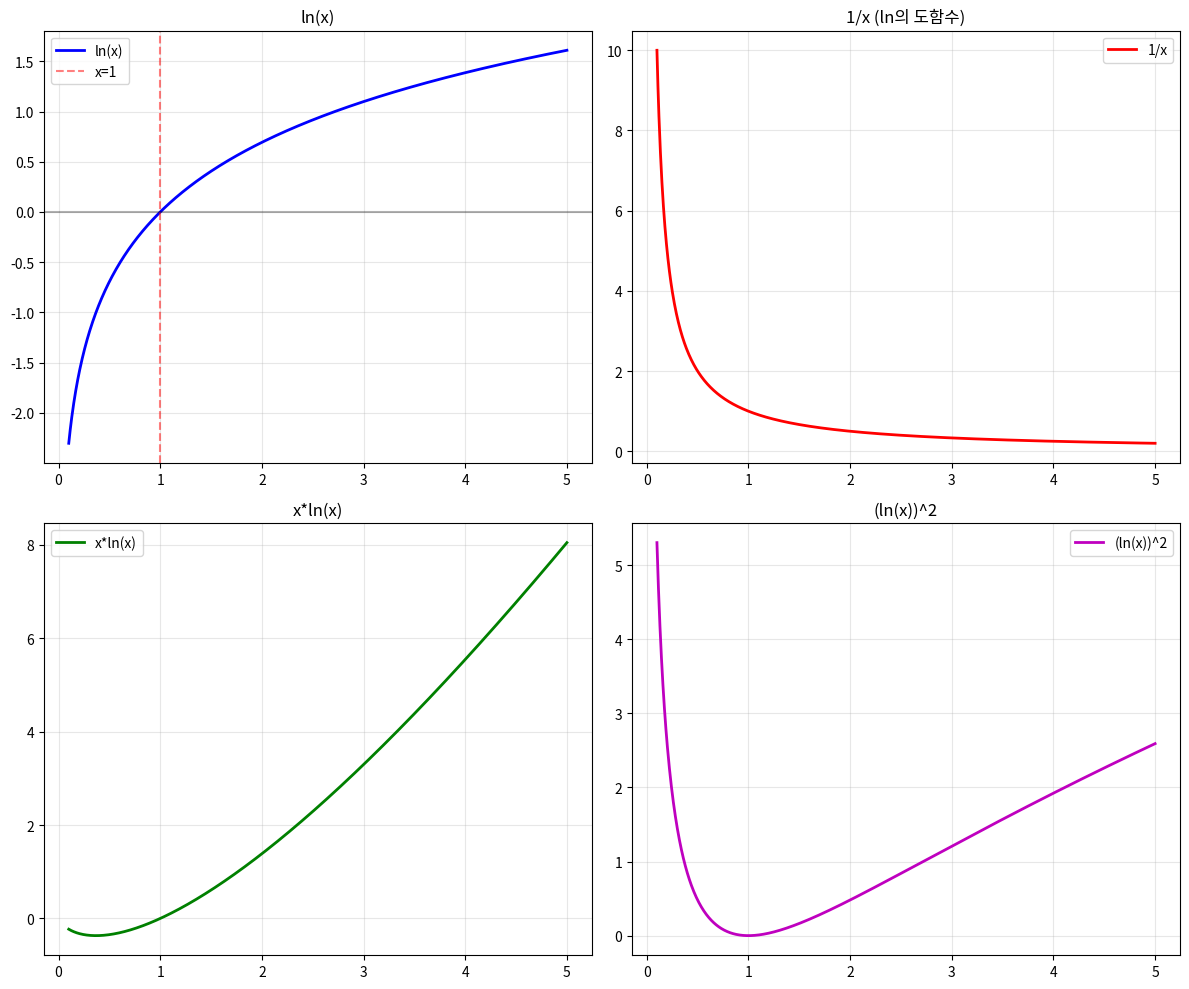

The script that saved this image:
# 자연로그 함수의 적분 (Natural Log Integration)
# 실행 방법: python src/calculus/natural_log_integration/natural_log.py

import numpy as np
import matplotlib.pyplot as plt
from scipy import integrate
import sympy as sp

# 자연로그 함수의 적분 (Natural Logarithm Integration)
# ln(x) 관련 적분들의 계산

def basic_ln_integration():
    """
    기본적인 ln(x) 적분
    integral of ln(x) dx = x*ln(x) - x + C
    부분적분법 사용: u = ln(x), dv = dx
    """
    print("=== 기본 ln(x) 적분 ===")
    print("integral of ln(x) dx")
    print("부분적분법 사용:")
    print("u = ln(x), dv = dx")
    print("du = (1/x) dx, v = x")
    print("integral of ln(x) dx = x*ln(x) - integral of x*(1/x) dx")
    print("= x*ln(x) - integral of 1 dx = x*ln(x) - x + C")
    print("= x(ln(x) - 1) + C")
    
    # sympy로 확인
    x = sp.Symbol('x')
    expr = sp.log(x)
    result = sp.integrate(expr, x)
    print(f"SymPy 결과: {result}")
    
    # 수치적 검증
    x_val = np.e
    original = np.log(x_val)
    antiderivative = x_val * (np.log(x_val) - 1)
    
    print(f"\nx = e = {x_val:.4f}일 때:")
    print(f"ln(x) = {original:.4f}")
    print(f"원함수 값: {antiderivative:.4f}")

def power_of_ln_integration():
    """(ln(x))^n 형태의 적분들"""
    print("\n=== (ln(x))^n 적분 ===")
    
    x = sp.Symbol('x')
    
    # (ln(x))^2 적분
    print("1. integral of (ln(x))^2 dx")
    expr2 = sp.log(x)**2
    result2 = sp.integrate(expr2, x)
    print(f"SymPy 결과: {result2}")
    
    print("부분적분법 반복 사용:")
    print("u = (ln(x))^2, dv = dx")
    print("du = 2*ln(x)*(1/x) dx, v = x")
    print("integral of (ln(x))^2 dx = x*(ln(x))^2 - integral of x*2*ln(x)*(1/x) dx")
    print("= x*(ln(x))^2 - 2*integral of ln(x) dx")
    print("= x*(ln(x))^2 - 2*x*(ln(x) - 1) + C")
    print("= x*((ln(x))^2 - 2*ln(x) + 2) + C")
    
    # (ln(x))^3 적분
    print("\n2. integral of (ln(x))^3 dx")
    expr3 = sp.log(x)**3
    result3 = sp.integrate(expr3, x)
    print(f"SymPy 결과: {result3}")
    
    # 일반적인 공식
    print("\n일반적인 공식:")
    print("integral of (ln(x))^n dx = x*[(ln(x))^n - n*integral of (ln(x))^(n-1) dx]")

def reciprocal_integrations():
    """1/x 관련 적분들"""
    print("\n=== 1/x 관련 적분들 ===")
    
    x = sp.Symbol('x')
    
    print("1. integral of (1/x) dx = ln|x| + C")
    print("   (이것이 ln의 정의!)")
    
    expr1 = 1/x
    result1 = sp.integrate(expr1, x)
    print(f"   SymPy: {result1}")
    
    print("\n2. integral of 1/(ax + b) dx = (1/a)*ln|ax + b| + C")
    a, b = sp.symbols('a b')
    expr2 = 1/(a*x + b)
    result2 = sp.integrate(expr2, x)
    print(f"   SymPy: {result2}")
    
    print("\n3. integral of f'(x)/f(x) dx = ln|f(x)| + C")
    print("   예시: integral of (2x)/(x^2 + 1) dx = ln(x^2 + 1) + C")
    
    expr3 = 2*x/(x**2 + 1)
    result3 = sp.integrate(expr3, x)
    print(f"   SymPy: {result3}")
    
    # 수치적 예시
    x_val = 2
    example1 = 1/x_val
    antiderivative1 = np.log(abs(x_val))
    
    print(f"\nx = {x_val}에서의 예시:")
    print(f"1/x = {example1}")
    print(f"ln|x| = {antiderivative1:.4f}")

def ln_product_integrations():
    """ln과 다른 함수의 곱 적분"""
    print("\n=== ln(x)와 다른 함수의 곱 ===")
    
    x = sp.Symbol('x')
    
    # x * ln(x)
    print("1. integral of x*ln(x) dx")
    expr1 = x * sp.log(x)
    result1 = sp.integrate(expr1, x)
    print(f"SymPy 결과: {result1}")
    
    print("부분적분법: u = ln(x), dv = x dx")
    print("du = (1/x) dx, v = x^2/2")
    print("integral of x*ln(x) dx = (x^2/2)*ln(x) - integral of (x^2/2)*(1/x) dx")
    print("= (x^2/2)*ln(x) - integral of x/2 dx")
    print("= (x^2/2)*ln(x) - x^2/4 + C")
    print("= (x^2/4)*(2*ln(x) - 1) + C")
    
    # x^2 * ln(x)
    print("\n2. integral of x^2*ln(x) dx")
    expr2 = x**2 * sp.log(x)
    result2 = sp.integrate(expr2, x)
    print(f"SymPy 결과: {result2}")
    
    # x^n * ln(x) 일반 공식
    print("\n3. integral of x^n*ln(x) dx (일반 공식)")
    n = sp.Symbol('n')
    print("= x^(n+1)/(n+1) * [ln(x) - 1/(n+1)] + C")
    
    # 수치적 검증
    x_val = np.e
    original = x_val * np.log(x_val)
    antiderivative = (x_val**2/4) * (2*np.log(x_val) - 1)
    
    print(f"\nx = e에서의 검증:")
    print(f"x*ln(x) = {original:.4f}")
    print(f"원함수 값: {antiderivative:.4f}")

def definite_integrals_with_ln():
    """정적분에서의 ln 함수"""
    print("\n=== ln 함수의 정적분 ===")
    
    x = sp.Symbol('x')
    
    # integral from 1 to e of ln(x) dx
    print("1. integral from 1 to e of ln(x) dx")
    result1 = sp.integrate(sp.log(x), (x, 1, sp.E))
    print(f"SymPy 결과: {result1}")
    
    print("= [x*(ln(x) - 1)] from 1 to e")
    print("= e*(ln(e) - 1) - 1*(ln(1) - 1)")
    print("= e*(1 - 1) - 1*(0 - 1)")
    print("= 0 - (-1) = 1")
    
    # integral from 1 to e of (1/x) dx
    print("\n2. integral from 1 to e of (1/x) dx")
    result2 = sp.integrate(1/x, (x, 1, sp.E))
    print(f"SymPy 결과: {result2}")
    
    print("= [ln(x)] from 1 to e")
    print("= ln(e) - ln(1) = 1 - 0 = 1")
    
    # 수치적 검증
    def numerical_integration(f, a, b, n=1000):
        dx = (b - a) / n
        x_vals = np.linspace(a + dx/2, b - dx/2, n)
        return np.sum(f(x_vals)) * dx
    
    result1_num = numerical_integration(lambda x: np.log(x), 1, np.e)
    result2_num = numerical_integration(lambda x: 1/x, 1, np.e)
    
    print(f"\n수치적 검증:")
    print(f"integral from 1 to e of ln(x) dx = {result1_num:.6f}")
    print(f"integral from 1 to e of (1/x) dx = {result2_num:.6f}")

def special_ln_integrals():
    """특수한 ln 적분들"""
    print("\n=== 특수한 ln 적분들 ===")
    
    x = sp.Symbol('x')
    
    print("1. integral of ln(x + sqrt(x^2 + a^2)) dx")
    print("   (이것은 역쌍곡함수 관련)")
    
    print("\n2. integral of ln(sin(x)) dx")
    print("   (매우 복잡한 적분, 특수함수 필요)")
    
    print("\n3. integral of ln|x^2 - a^2| dx")
    print("   (부분분수 분해 후 적분)")
    
    print("\n4. integral of (ln(x))^2/x dx")
    print("   치환적분: u = ln(x), du = (1/x) dx")
    expr4 = sp.log(x)**2 / x
    result4 = sp.integrate(expr4, x)
    print(f"   = integral of u^2 du = u^3/3 + C = (ln(x))^3/3 + C")
    print(f"   SymPy: {result4}")
    
    print("\n5. integral of (ln(x))^n/x dx (일반)")
    print("   = (ln(x))^(n+1)/(n+1) + C")

def ln_differentiation_integration_relation():
    """ln의 미분과 적분 관계"""
    print("\n=== ln의 미분과 적분 관계 ===")
    
    x = sp.Symbol('x')
    
    print("미분:")
    ln_x = sp.log(x)
    ln_derivative = sp.diff(ln_x, x)
    print(f"d/dx[ln(x)] = {ln_derivative}")
    
    f = sp.Function('f')(x)
    ln_f = sp.log(f)
    ln_f_derivative = sp.diff(ln_f, x)
    print(f"d/dx[ln(f(x))] = {ln_f_derivative}")
    
    print("\n적분:")
    reciprocal = 1/x
    reciprocal_integral = sp.integrate(reciprocal, x)
    print(f"integral of (1/x) dx = {reciprocal_integral}")
    print("integral of f'(x)/f(x) dx = ln|f(x)| + C")
    
    print("\n이 관계는 미적분학의 기본정리를 보여줍니다:")
    print("미분과 적분은 서로 역연산입니다!")
    
    # 수치적 검증
    x_val = 3
    step = 0.0001
    
    # 수치 미분으로 ln'(x) 근사
    numerical_derivative = (np.log(x_val + step) - np.log(x_val)) / step
    analytical_derivative = 1/x_val
    
    print(f"\nx = {x_val}에서의 검증:")
    print(f"수치 미분: {numerical_derivative:.6f}")
    print(f"해석적 미분: {analytical_derivative:.6f}")
    print(f"오차: {abs(numerical_derivative - analytical_derivative):.8f}")

def plot_ln_functions():
    """ln 관련 함수들의 그래프"""
    x = np.linspace(0.1, 5, 1000)
    
    fig, axes = plt.subplots(2, 2, figsize=(12, 10))
    
    # ln(x)
    y1 = np.log(x)
    axes[0,0].plot(x, y1, 'b-', linewidth=2, label='ln(x)')
    axes[0,0].axhline(y=0, color='k', linestyle='-', alpha=0.3)
    axes[0,0].axvline(x=1, color='r', linestyle='--', alpha=0.5, label='x=1')
    axes[0,0].set_title('ln(x)')
    axes[0,0].grid(True, alpha=0.3)
    axes[0,0].legend()
    
    # 1/x
    y2 = 1/x
    axes[0,1].plot(x, y2, 'r-', linewidth=2, label='1/x')
    axes[0,1].set_title('1/x (ln의 도함수)')
    axes[0,1].grid(True, alpha=0.3)
    axes[0,1].legend()
    
    # x*ln(x)
    y3 = x * np.log(x)
    axes[1,0].plot(x, y3, 'g-', linewidth=2, label='x*ln(x)')
    axes[1,0].set_title('x*ln(x)')
    axes[1,0].grid(True, alpha=0.3)
    axes[1,0].legend()
    
    # (ln(x))^2
    y4 = np.log(x)**2
    axes[1,1].plot(x, y4, 'm-', linewidth=2, label='(ln(x))^2')
    axes[1,1].set_title('(ln(x))^2')
    axes[1,1].grid(True, alpha=0.3)
    axes[1,1].legend()
    
    plt.tight_layout()
    plt.show()

def run_natural_log_integration_examples():
    """모든 예시 실행"""
    print("=== 자연로그 함수의 적분 (Natural Log Integration) ===\n")
    basic_ln_integration()
    power_of_ln_integration()
    reciprocal_integrations()
    ln_product_integrations()
    definite_integrals_with_ln()
    special_ln_integrals()
    ln_differentiation_integration_relation()
    
    # 그래프 그리기 (선택적)
    try:
        plot_ln_functions()
    except:
        print("그래프를 표시할 수 없습니다. matplotlib 설정을 확인하세요.")

if __name__ == "__main__":
    run_natural_log_integration_examples()
